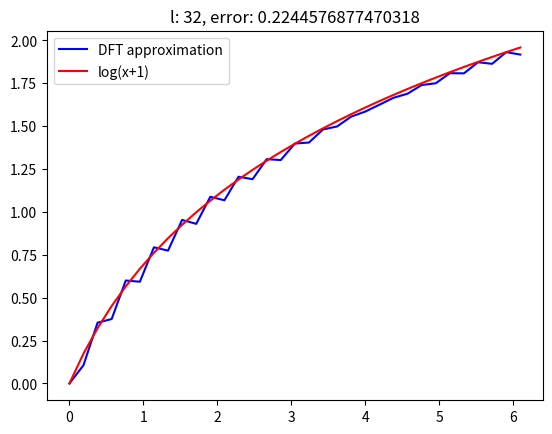

Generate this figure with matplotlib:
import numpy as np
import matplotlib.pyplot as plt  

def myDFT(inputx: np.array, l: int, x: np.array, y:np.array, endPoint=2*np.pi):
    # len(inputx) = m, len(x) = n+1, len(y) = n+1
    n = 2*l - 1
    DFTScalingFactor = 2 * np.pi / endPoint
    # assert len(x) == n + 1 and len(y) == n + 1
    acoffk = np.arange(0, l+1).reshape(-1, 1)  # shape of (l+1, 1)
    bcoffk = np.arange(1, l).reshape(-1, 1)    # shape of (l-1, 1)
    acoffk = acoffk * DFTScalingFactor
    bcoffk = bcoffk * DFTScalingFactor
    amid = np.cos(acoffk * x)                  # shape of (l+1, n+1)
    bmid = np.sin(bcoffk * x)                  # shape of (l-1, n+1)
    ak = 2* (amid @ y) / (n + 1)              # shape of (l+1)
    bk = 2* (bmid @ y) / (n + 1)              # shape of (l-1)
    # assert len(ak) == l+1 and len(bk) == l-1
    coffab = np.arange(1, l)
    coffab = coffab * DFTScalingFactor
    reshapeInputx = inputx.reshape(-1, 1)
    akSummation = np.array(ak[1:-1])
    bkSummation = bk
    # assert len(akSummation) == len(bk) 
    asum = (np.cos(reshapeInputx * coffab) @ akSummation)
    bsum = (np.sin(reshapeInputx * coffab) @ bkSummation)
    # assert asum.shape == inputx.shape and bsum.shape == inputx.shape
    outputy = asum + bsum + 0.5 * (ak[0] + ak[-1] * np.cos(ak[l-1] * inputx))
    # assert len(outputy) == len(inputx)
    return outputy

def question1(l, endPoint= 2*np.pi, printB=False):
    n = 2*l - 1
    x = (endPoint * (np.arange(0, n + 1)) / ((n + 1)))
    y = np.log(x+1)
    print("question1 x: \n", x)

    inputx = (2 * np.pi * (np.arange(0, 32 + 1)) / (32 + 1))
    groundTruth = (np.log(inputx+1))

    myY = myDFT(inputx, l, x, y, endPoint)
    print("question1 myY: \n", myY)


    error = myY - groundTruth
    errorNorm = np.linalg.norm(error)
    # print("myY: ", myY)
    # print("groundTruth: ", groundTruth)
    # print("error: ", error)
    plt.plot(inputx, myY, color="blue", label="DFT approximation")
    plt.plot(inputx, groundTruth, color="red", label="log(x+1)")
    plt.title(f"l: {l}, error: {errorNorm}")
    plt.legend()
    if printB:
        plt.savefig(f"question1_l={l}.jpg")
    plt.show()

# question1(16, True)

def f(x):
    return np.log(x + 1)

def g(x):
    return np.log(4 * np.pi - x + 1)

def getQuestion2Y(x):
    topX = x[x < 2 * np.pi]
    lowX = x[x >= 2 * np.pi]
    topY = f(topX)
    lowY = g(lowX)
    y = np.concatenate((topY, lowY))
    return y

def question2(l,endPoint= 2*np.pi, printB=False):
    n = 2*l - 1
    interpolatex = endPoint * np.arange(0, n + 1) / ((n + 1))
    interpolatey = getQuestion2Y(interpolatex)

    inputx = 2 * np.pi * np.arange(0, n + 1) / (n + 1)
    outputyTrue = getQuestion2Y(inputx)
    outputy = myDFT(inputx, l, interpolatex, interpolatey, endPoint)

    error = outputy - outputyTrue
    errorNorm = np.linalg.norm(error)
    plt.plot(inputx, outputy, color="blue", label="approximation")
    plt.plot(inputx, outputyTrue, color="red", label="groundTruth")
    plt.title(f"l: {l}, error: {errorNorm}")
    plt.legend()
    if printB:
        plt.savefig(f"question2_l={l}.jpg")
    plt.show()

question1(32, 4*np.pi, True)
